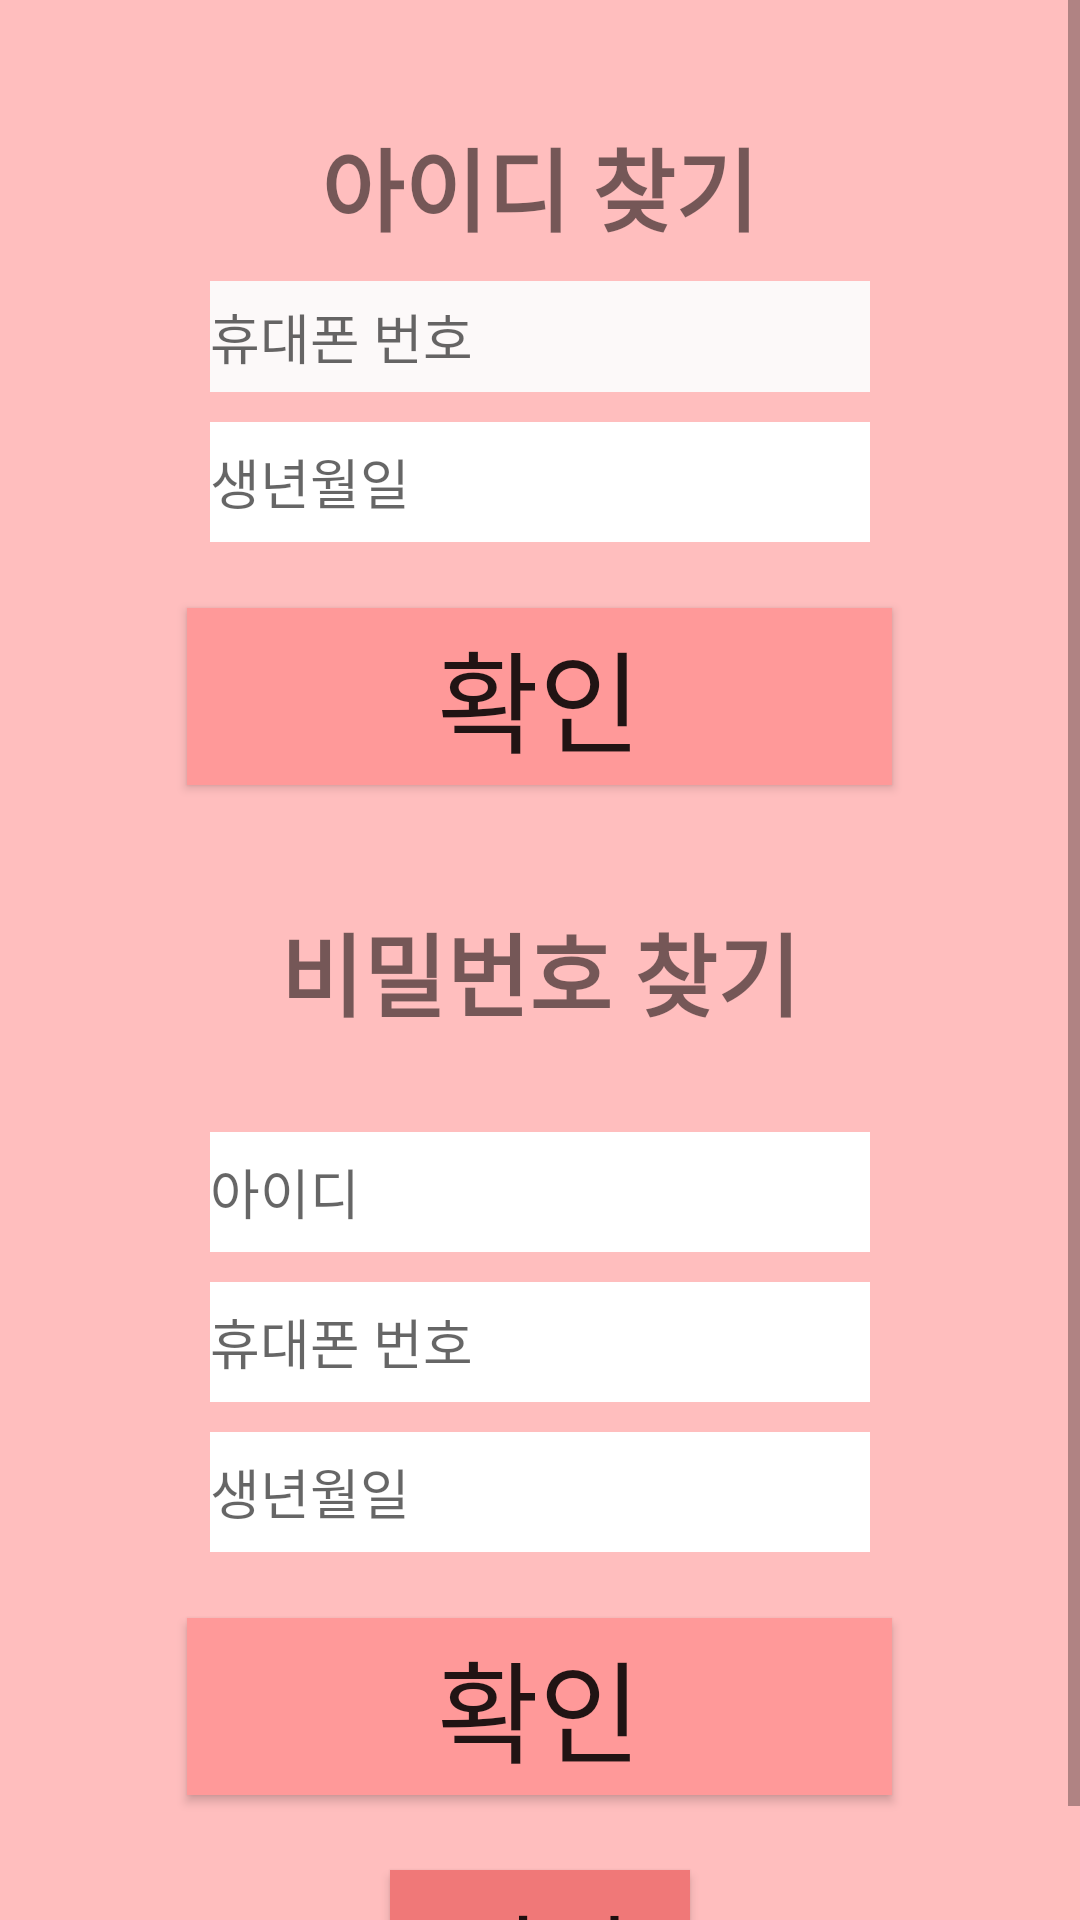

Produce the Android XML layout that renders to this screen, including the resource entries it uses.
<!-- AndroidManifest.xml: application theme AppTheme -->
<!-- res/layout/activity_find.xml -->
<?xml version="1.0" encoding="utf-8"?>
<RelativeLayout xmlns:android="http://schemas.android.com/apk/res/android"
    xmlns:app="http://schemas.android.com/apk/res-auto"
    xmlns:tools="http://schemas.android.com/tools"
    android:layout_width="match_parent"
    android:layout_height="match_parent"
    android:background="#ffbebe">

    <ScrollView
        android:layout_width="match_parent"
        android:layout_height="800dp">

        <LinearLayout
            android:layout_width="match_parent"
            android:layout_height="wrap_content"
            android:orientation="vertical">

            <TextView
                android:id="@+id/textView"
                android:layout_width="wrap_content"
                android:layout_height="wrap_content"
                android:layout_gravity="center"
                android:layout_marginTop="40dp"
                android:layout_marginBottom="10dp"
                android:text="@string/findid"
                android:textSize="30sp"
                android:textStyle="bold" />

            <EditText
                android:id="@+id/inputtel1"
                android:layout_width="220dp"
                android:layout_height="37dp"
                android:layout_gravity="center"
                android:layout_marginBottom="10dp"
                android:background="#FCF9F9"
                android:backgroundTint="#FCF9F9"
                android:ems="10"
                android:hint="@string/hint4"
                android:inputType="textPersonName" />

            <EditText
                android:id="@+id/inputbirth1"
                android:layout_width="220dp"
                android:layout_height="40dp"
                android:layout_gravity="center"
                android:layout_marginBottom="10dp"
                android:background="#FCF9F9"
                android:backgroundTint="#FFFFFF"
                android:ems="10"
                android:hint="@string/hint3"
                android:inputType="textPersonName" />

            <Button
                android:id="@+id/button"
                android:layout_width="235dp"
                android:layout_height="59dp"
                android:layout_gravity="center"
                android:layout_marginTop="12dp"
                android:background="#ff9999"
                android:onClick="clickFindID"
                android:text="확인"
                android:textSize="18pt" />

            <TextView
                android:id="@+id/textView2"
                android:layout_width="wrap_content"
                android:layout_height="wrap_content"
                android:layout_gravity="center"
                android:layout_marginTop="40dp"
                android:text="@string/findpwd"
                android:textSize="30sp"
                android:textStyle="bold" />

            <EditText
                android:id="@+id/inputid1"
                android:layout_width="220dp"
                android:layout_height="40dp"
                android:layout_gravity="center"
                android:layout_marginTop="32dp"
                android:background="#FCF9F9"
                android:backgroundTint="#FFFFFF"
                android:layout_marginBottom="10dp"
                android:ems="10"
                android:hint="@string/hint1"
                android:inputType="textPersonName" />

            <EditText
                android:id="@+id/inputtel2"
                android:layout_width="220dp"
                android:layout_height="40dp"
                android:layout_gravity="center"
                android:background="#FCF9F9"
                android:layout_marginBottom="10dp"
                android:backgroundTint="#FFFFFF"
                android:ems="10"
                android:hint="@string/hint4"
                android:inputType="textPersonName" />

            <EditText
                android:id="@+id/inputbirth2"
                android:layout_width="220dp"
                android:layout_height="40dp"
                android:layout_gravity="center"
                android:background="#FCF9F9"
                android:backgroundTint="#FFFFFF"
                android:ems="10"
                android:hint="@string/hint3"
                android:layout_marginBottom="10dp"
                android:inputType="textPersonName" />

            <Button
                android:id="@+id/button2"
                android:layout_width="235dp"
                android:layout_height="59dp"
                android:layout_gravity="center"
                android:background="#ff9999"
                android:layout_marginBottom="5dp"
                android:onClick="clickFindPWD"
                android:layout_marginTop="12dp"
                android:textSize="18pt"
                android:text="확인" />

            <Button
                android:id="@+id/button3"
                android:layout_width="100dp"
                android:layout_height="57dp"
                android:layout_gravity="center_horizontal"
                android:layout_marginTop="20dp"
                android:textSize="16pt"
                android:background="#f07878"
                android:onClick="clickBack"
                android:text="이전" />

        </LinearLayout>
    </ScrollView>
</RelativeLayout>
<!-- resources referenced by this layout -->
<resources>
  <string name="findid">아이디 찾기</string>
  <string name="findpwd">비밀번호 찾기</string>
  <string name="hint1">아이디</string>
  <string name="hint3">생년월일 </string>
  <string name="hint4">휴대폰 번호</string>
  <style name="AppTheme" parent="Theme.AppCompat.Light.NoActionBar">
          
          <item name="colorPrimary">@color/colorPrimary</item>
          <item name="colorPrimaryDark">@color/colorPrimaryDark</item>
          <item name="colorAccent">@color/colorAccent</item>
  
          
          
      </style>
  <color name="colorPrimary">#ffbebe</color>
  <color name="colorPrimaryDark">#ffbebe</color>
  <color name="colorAccent">#ff9999</color>
</resources>
